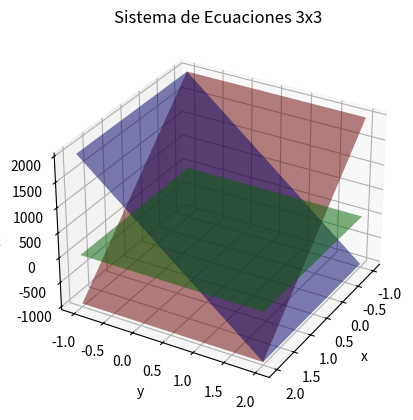

The script that saved this image:
import numpy as np
import matplotlib.pyplot as plt
from mpl_toolkits.mplot3d import Axes3D

# Crear una cuadrícula de puntos en el plano xy
x = np.linspace(-1, 2, 100)
y = np.linspace(-1, 2, 100)
X, Y = np.meshgrid(x, y)

# Definir las ecuaciones en función de z
Z1 = (1 - 0.999 * X - 0.001 * Y) / 0.001
Z2 = (1 - 0.001 * X - 0.999 * Y) / 0.001
Z3 = (1 - 0.001 * X - 0.001 * Y) / 0.999

# Graficar las superficies
fig = plt.figure()
ax = fig.add_subplot(111, projection='3d')
ax.plot_surface(X, Y, Z1, alpha=0.5, rstride=100, cstride=100, color='red', label='Ecuación 1')
ax.plot_surface(X, Y, Z2, alpha=0.5, rstride=100, cstride=100, color='blue', label='Ecuación 2')
ax.plot_surface(X, Y, Z3, alpha=0.5, rstride=100, cstride=100, color='green', label='Ecuación 3')

# Configurar el gráfico
ax.set_xlabel('x')
ax.set_ylabel('y')
ax.set_zlabel('z')
ax.set_title('Sistema de Ecuaciones 3x3')
ax.view_init(30, 30)  # Vista en 3D

# Mostrar el gráfico
plt.savefig('Desafio6Python.png')
